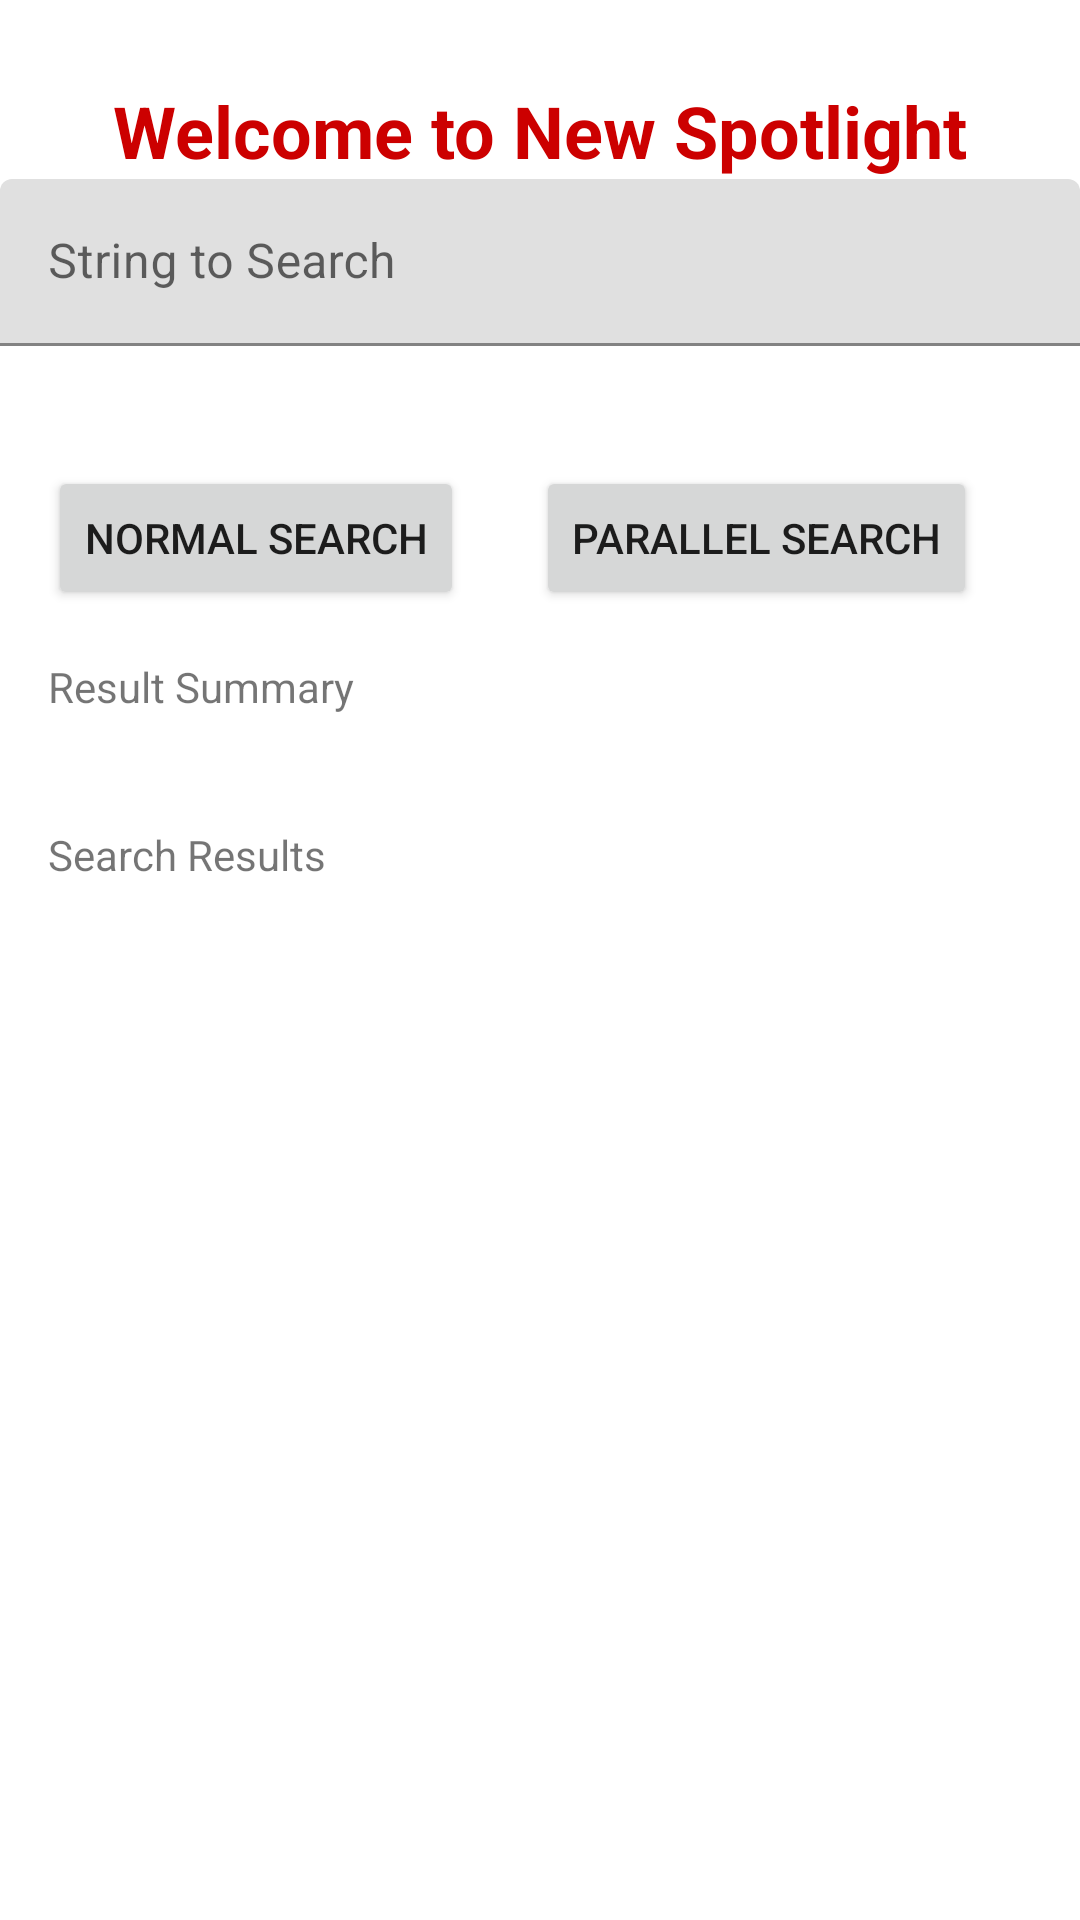

Produce the Android XML layout that renders to this screen, including the resource entries it uses.
<!-- AndroidManifest.xml: application theme Theme.AdvSpotlightSearch -->
<!-- res/layout/activity_main.xml -->
<?xml version="1.0" encoding="utf-8"?>
<androidx.constraintlayout.widget.ConstraintLayout xmlns:android="http://schemas.android.com/apk/res/android"
    xmlns:app="http://schemas.android.com/apk/res-auto"
    xmlns:tools="http://schemas.android.com/tools"
    android:layout_width="match_parent"
    android:layout_height="match_parent"
    android:background="@color/white"
    android:visibility="visible"
    tools:context=".MainActivity">

    <TextView
        android:id="@+id/textView"
        android:layout_width="wrap_content"
        android:layout_height="wrap_content"
        android:text="@string/startup_display_string"
        android:textAllCaps="false"
        android:textColor="@android:color/holo_red_dark"
        android:textSize="24sp"
        android:textStyle="bold"
        app:layout_constraintBottom_toBottomOf="parent"
        app:layout_constraintLeft_toLeftOf="parent"
        app:layout_constraintRight_toRightOf="parent"
        app:layout_constraintTop_toTopOf="parent"
        app:layout_constraintVertical_bias="0.045" />

    <com.google.android.material.textfield.TextInputLayout
        android:id="@+id/textInputLayout"
        android:layout_width="match_parent"
        android:layout_height="wrap_content"
        app:layout_constraintTop_toBottomOf="@+id/textView"
        tools:layout_editor_absoluteX="194dp">

        <com.google.android.material.textfield.TextInputEditText
            android:id="@+id/search_textbox"
            android:layout_width="match_parent"
            android:layout_height="wrap_content"
            android:hint="@string/search_default_string" />
    </com.google.android.material.textfield.TextInputLayout>

    <Button
        android:id="@+id/search_button"
        android:layout_width="wrap_content"
        android:layout_height="wrap_content"
        android:layout_marginStart="16dp"
        android:layout_marginLeft="16dp"
        android:layout_marginTop="40dp"
        android:onClick="normalSearch"
        android:text="@string/search_button_string"
        app:layout_constraintStart_toStartOf="parent"
        app:layout_constraintTop_toBottomOf="@+id/textInputLayout" />

    <Button
        android:id="@+id/parallel_search"
        android:layout_width="wrap_content"
        android:layout_height="wrap_content"
        android:layout_marginStart="24dp"
        android:layout_marginLeft="24dp"
        android:layout_marginTop="40dp"
        android:onClick="parallelSearch"
        android:text="@string/parallel_search_button_string"
        app:layout_constraintStart_toEndOf="@+id/search_button"
        app:layout_constraintTop_toBottomOf="@+id/textInputLayout" />

    <TextView
        android:id="@+id/result_summary"
        android:layout_width="355dp"
        android:layout_height="48dp"
        android:layout_marginStart="16dp"
        android:layout_marginLeft="16dp"
        android:layout_marginTop="16dp"
        android:text="@string/result_summary_string"
        app:layout_constraintStart_toStartOf="parent"
        app:layout_constraintTop_toBottomOf="@+id/search_button" />



















        <TextView
        android:id="@+id/search_results"
        android:layout_width="363dp"
        android:layout_height="511dp"
        android:layout_marginStart="16dp"
        android:layout_marginLeft="16dp"
        android:layout_marginTop="8dp"
        android:text="@string/search_result_string"
        android:scrollbars="vertical"
        android:scrollbarStyle="insideOverlay"
        android:fadeScrollbars="true"
        app:layout_constraintStart_toStartOf="parent"
        app:layout_constraintTop_toBottomOf="@+id/result_summary" />


</androidx.constraintlayout.widget.ConstraintLayout>
<!-- resources referenced by this layout -->
<resources>
  <string name="parallel_search_button_string">Parallel Search</string>
  <string name="result_summary_string">Result Summary</string>
  <string name="search_button_string">Normal Search</string>
  <string name="search_default_string">String to Search</string>
  <string name="search_result_string">Search Results</string>
  <string name="startup_display_string">Welcome to New Spotlight</string>
  <style name="Theme.AdvSpotlightSearch" parent="Theme.MaterialComponents.DayNight.DarkActionBar">
          
          <item name="colorPrimary">@color/purple_500</item>
          <item name="colorPrimaryVariant">@color/purple_700</item>
          <item name="colorOnPrimary">@color/white</item>
          
          <item name="colorSecondary">@color/teal_200</item>
          <item name="colorSecondaryVariant">@color/teal_700</item>
          <item name="colorOnSecondary">@color/black</item>
          
          <item name="android:statusBarColor" tools:targetApi="l">?attr/colorPrimaryVariant</item>
          
      </style>
  <!-- not gathered from this repository: default colours our renderer supplied (Android Studio template values) -->
  <color name="purple_500">#FF6200EE</color>
  <color name="purple_700">#FF3700B3</color>
  <color name="teal_200">#FF03DAC5</color>
  <color name="teal_700">#FF018786</color>
  <color name="black">#FF000000</color>
  <color name="white">#FFFFFFFF</color>
</resources>
